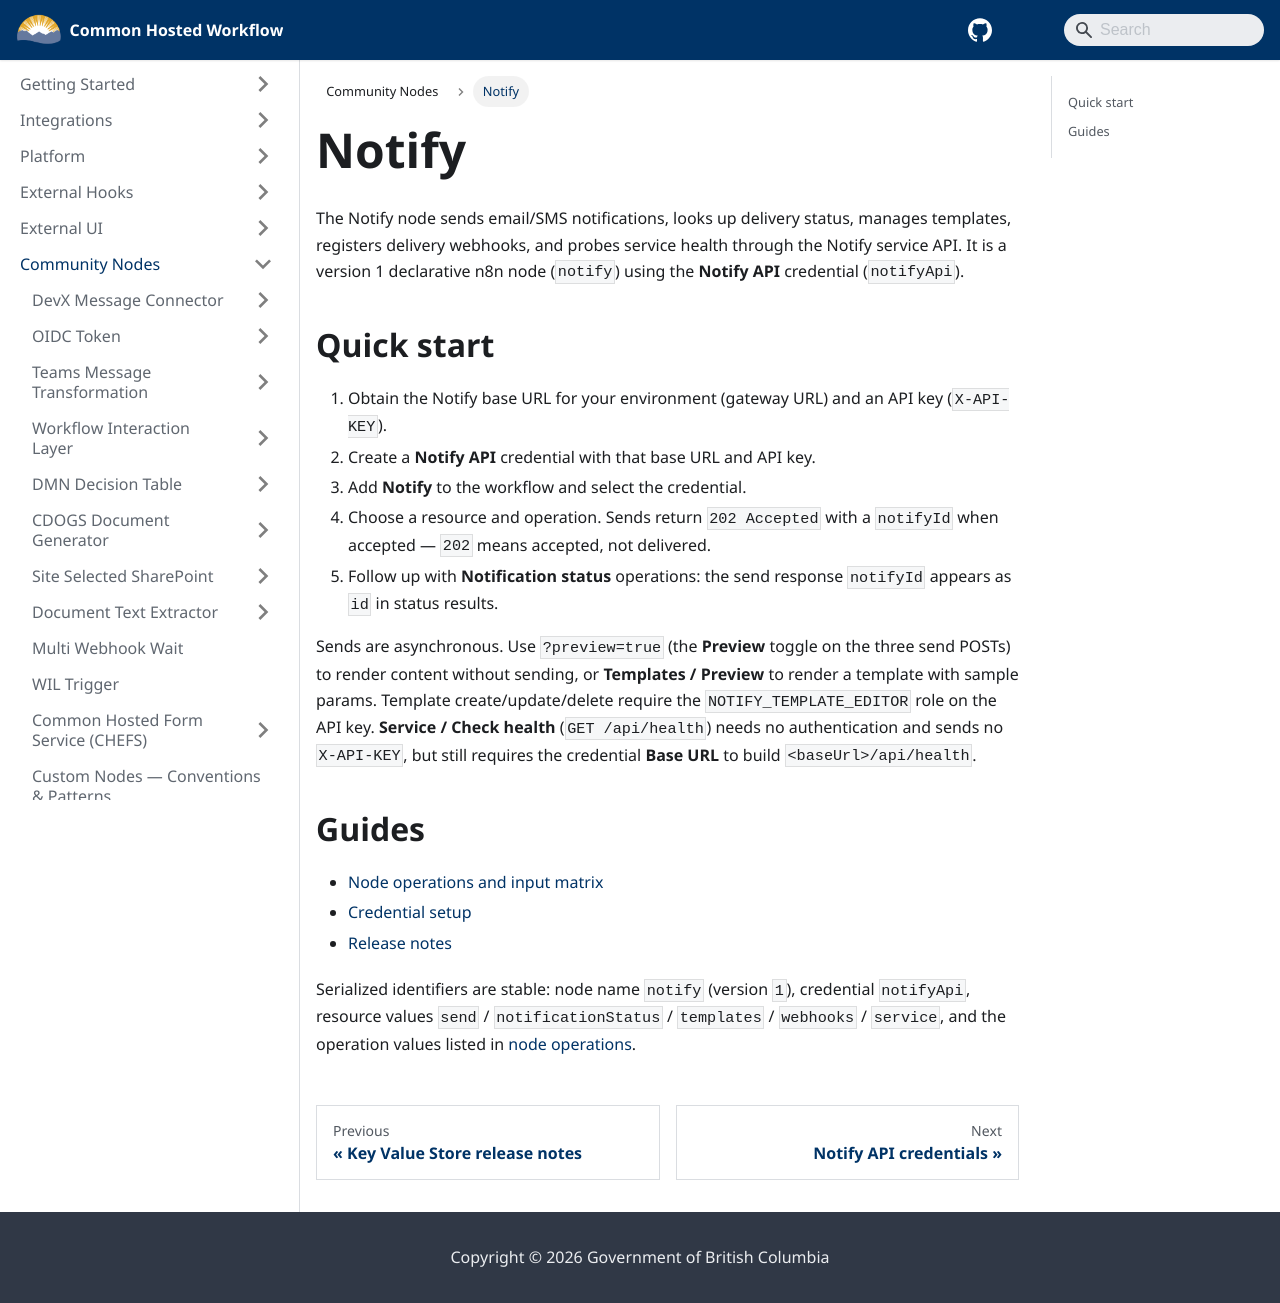

repository: bcgov/common-hosted-workflow · page: community-nodes/notify.html · generator: docusaurus

# Notify

The Notify node sends email/SMS notifications, looks up delivery status, manages templates, registers delivery webhooks, and probes service health through the Notify service API. It is a version 1 declarative n8n node (`notify`) using the **Notify API** credential (`notifyApi`).

## Quick start

1. Obtain the Notify base URL for your environment (gateway URL) and an API key (`X-API-KEY`).
2. Create a **Notify API** credential with that base URL and API key.
3. Add **Notify** to the workflow and select the credential.
4. Choose a resource and operation. Sends return `202 Accepted` with a `notifyId` when accepted — `202` means accepted, not delivered.
5. Follow up with **Notification status** operations: the send response `notifyId` appears as `id` in status results.

Sends are asynchronous. Use `?preview=true` (the **Preview** toggle on the three send POSTs) to render content without sending, or **Templates / Preview** to render a template with sample params. Template create/update/delete require the `NOTIFY_TEMPLATE_EDITOR` role on the API key. **Service / Check health** (`GET /api/health`) needs no authentication and sends no `X-API-KEY`, but still requires the credential **Base URL** to build `<baseUrl>/api/health`.

## Guides

- [Node operations and input matrix](./node-operations.md)
- [Credential setup](./credentials.md)
- [Release notes](./release-notes.md)

Serialized identifiers are stable: node name `notify` (version `1`), credential `notifyApi`, resource values `send` / `notificationStatus` / `templates` / `webhooks` / `service`, and the operation values listed in [node operations](./node-operations.md).
